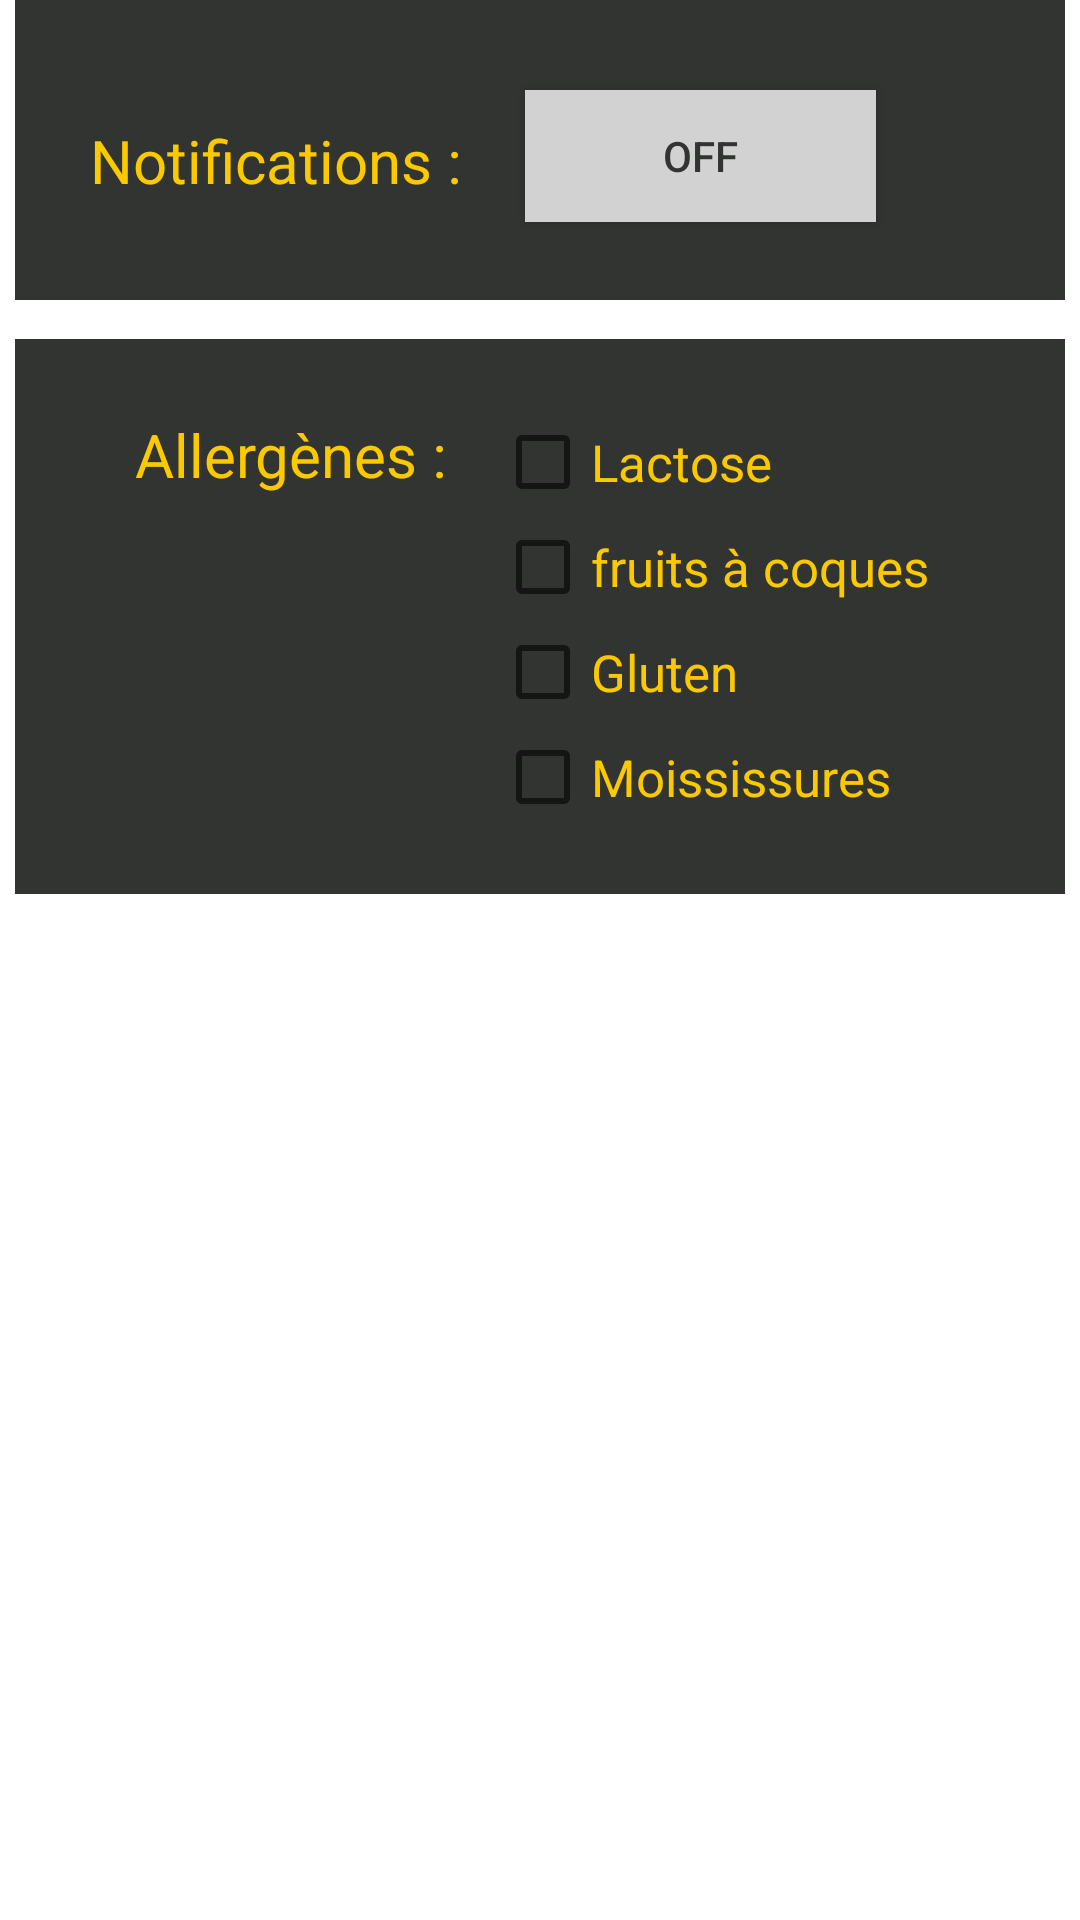

Here is an Android app screen rendered from its layout file. Give the layout XML and the strings, colors and styles it references.
<!-- AndroidManifest.xml: application theme Theme.Fromage.NoActionBar -->
<!-- res/layout/fragment_dashboard.xml -->
<?xml version="1.0" encoding="utf-8"?>
<androidx.constraintlayout.widget.ConstraintLayout xmlns:android="http://schemas.android.com/apk/res/android"
    xmlns:app="http://schemas.android.com/apk/res-auto"
    xmlns:tools="http://schemas.android.com/tools"
    android:layout_width="match_parent"
    android:layout_height="match_parent"
    tools:context=".ui.settings.SettingsFragment">

    <FrameLayout
        android:id="@+id/frame"
        android:layout_width="350dp"
        android:layout_height="100dp"
        android:layout_marginHorizontal="16dp"
        android:background="#323432"
        app:layout_constraintEnd_toEndOf="parent"
        app:layout_constraintStart_toStartOf="parent"
        app:layout_constraintTop_toTopOf="parent">

        <TextView
            android:id="@+id/Notifications_text"
            android:layout_width="wrap_content"
            android:layout_height="wrap_content"
            android:layout_marginStart="25dp"
            android:layout_marginTop="40dp"
            android:textSize="20dp"
            android:text="Notifications :  "
            android:textColor="#FAC900" />

        <ToggleButton
            android:id="@+id/toggleButton"
            android:layout_width="117dp"
            android:layout_height="44dp"
            android:layout_marginStart="170dp"
            android:layout_marginTop="30dp"
            android:background="#D2D2D2"
            android:text="ToggleButton"
            android:textColor="#323432" />
    </FrameLayout>

    <FrameLayout
        android:layout_width="350dp"
        android:layout_height="185dp"
        app:layout_constraintStart_toStartOf="parent"
        app:layout_constraintEnd_toEndOf="parent"
        app:layout_constraintTop_toBottomOf="@id/frame"
        android:layout_marginHorizontal="16dp"
        android:background="#323432"
        android:layout_marginTop="13dp">

        <TextView
            android:id="@+id/allergenes_text"
            android:layout_width="wrap_content"
            android:layout_height="wrap_content"
            android:layout_marginStart="40dp"
            android:layout_marginTop="25dp"
            android:textSize="20dp"
            android:text="Allergènes :  "
            android:textColor="#FAC900"/>

        <CheckBox
            android:id="@+id/Lactose_text"
            android:layout_width="wrap_content"
            android:layout_height="wrap_content"
            android:layout_marginStart="160dp"
            android:layout_marginTop="17dp"
            android:textSize="17dp"
            android:textColor="#FAC900"
            android:text="Lactose" />

        <CheckBox
            android:id="@+id/fruitacoque_text"
            android:layout_width="wrap_content"
            android:layout_height="wrap_content"
            app:layout_constraintTop_toBottomOf="@id/Lactose_text"
            android:layout_marginTop="52dp"
            android:layout_marginStart="160dp"
            android:textSize="17dp"
            android:textColor="#FAC900"
            android:text="fruits à coques" />

        <CheckBox
            android:id="@+id/gluten_text"
            android:layout_width="wrap_content"
            android:layout_height="wrap_content"
            app:layout_constraintTop_toBottomOf="@id/fruitacoque_text"
            android:layout_marginTop="87dp"
            android:layout_marginStart="160dp"
            android:textSize="17dp"
            android:textColor="#FAC900"
            android:text="Gluten" />

        <CheckBox
            android:id="@+id/moississure_text"
            android:layout_width="wrap_content"
            android:layout_height="wrap_content"
            app:layout_constraintTop_toBottomOf="@id/moississure_text"
            android:layout_marginTop="122dp"
            android:layout_marginStart="160dp"
            android:textSize="17dp"
            android:textColor="#FAC900"
            android:text="Moississures" />
    </FrameLayout>

</androidx.constraintlayout.widget.ConstraintLayout>
<!-- resources referenced by this layout -->
<resources>
  <style name="Theme.Fromage.NoActionBar" parent="Theme.MaterialComponents.DayNight.NoActionBar">
          
          <item name="colorPrimary">@color/yellow_white</item>
          <item name="colorPrimaryVariant">@color/yellow_dark</item>
          <item name="colorOnPrimary">@color/white</item>
          
          <item name="colorSecondary">@color/yellow_white</item>
          <item name="colorSecondaryVariant">@color/yellow_dark</item>
          <item name="colorOnSecondary">@color/black</item>
          
          <item name="android:statusBarColor">?attr/colorPrimaryVariant</item>
          
      </style>
  <color name="yellow_white">#FFEA2C</color>
  <color name="yellow_dark">#FAC900</color>
  <color name="white">#FFFFFFFF</color>
  <color name="black">#FF000000</color>
</resources>
